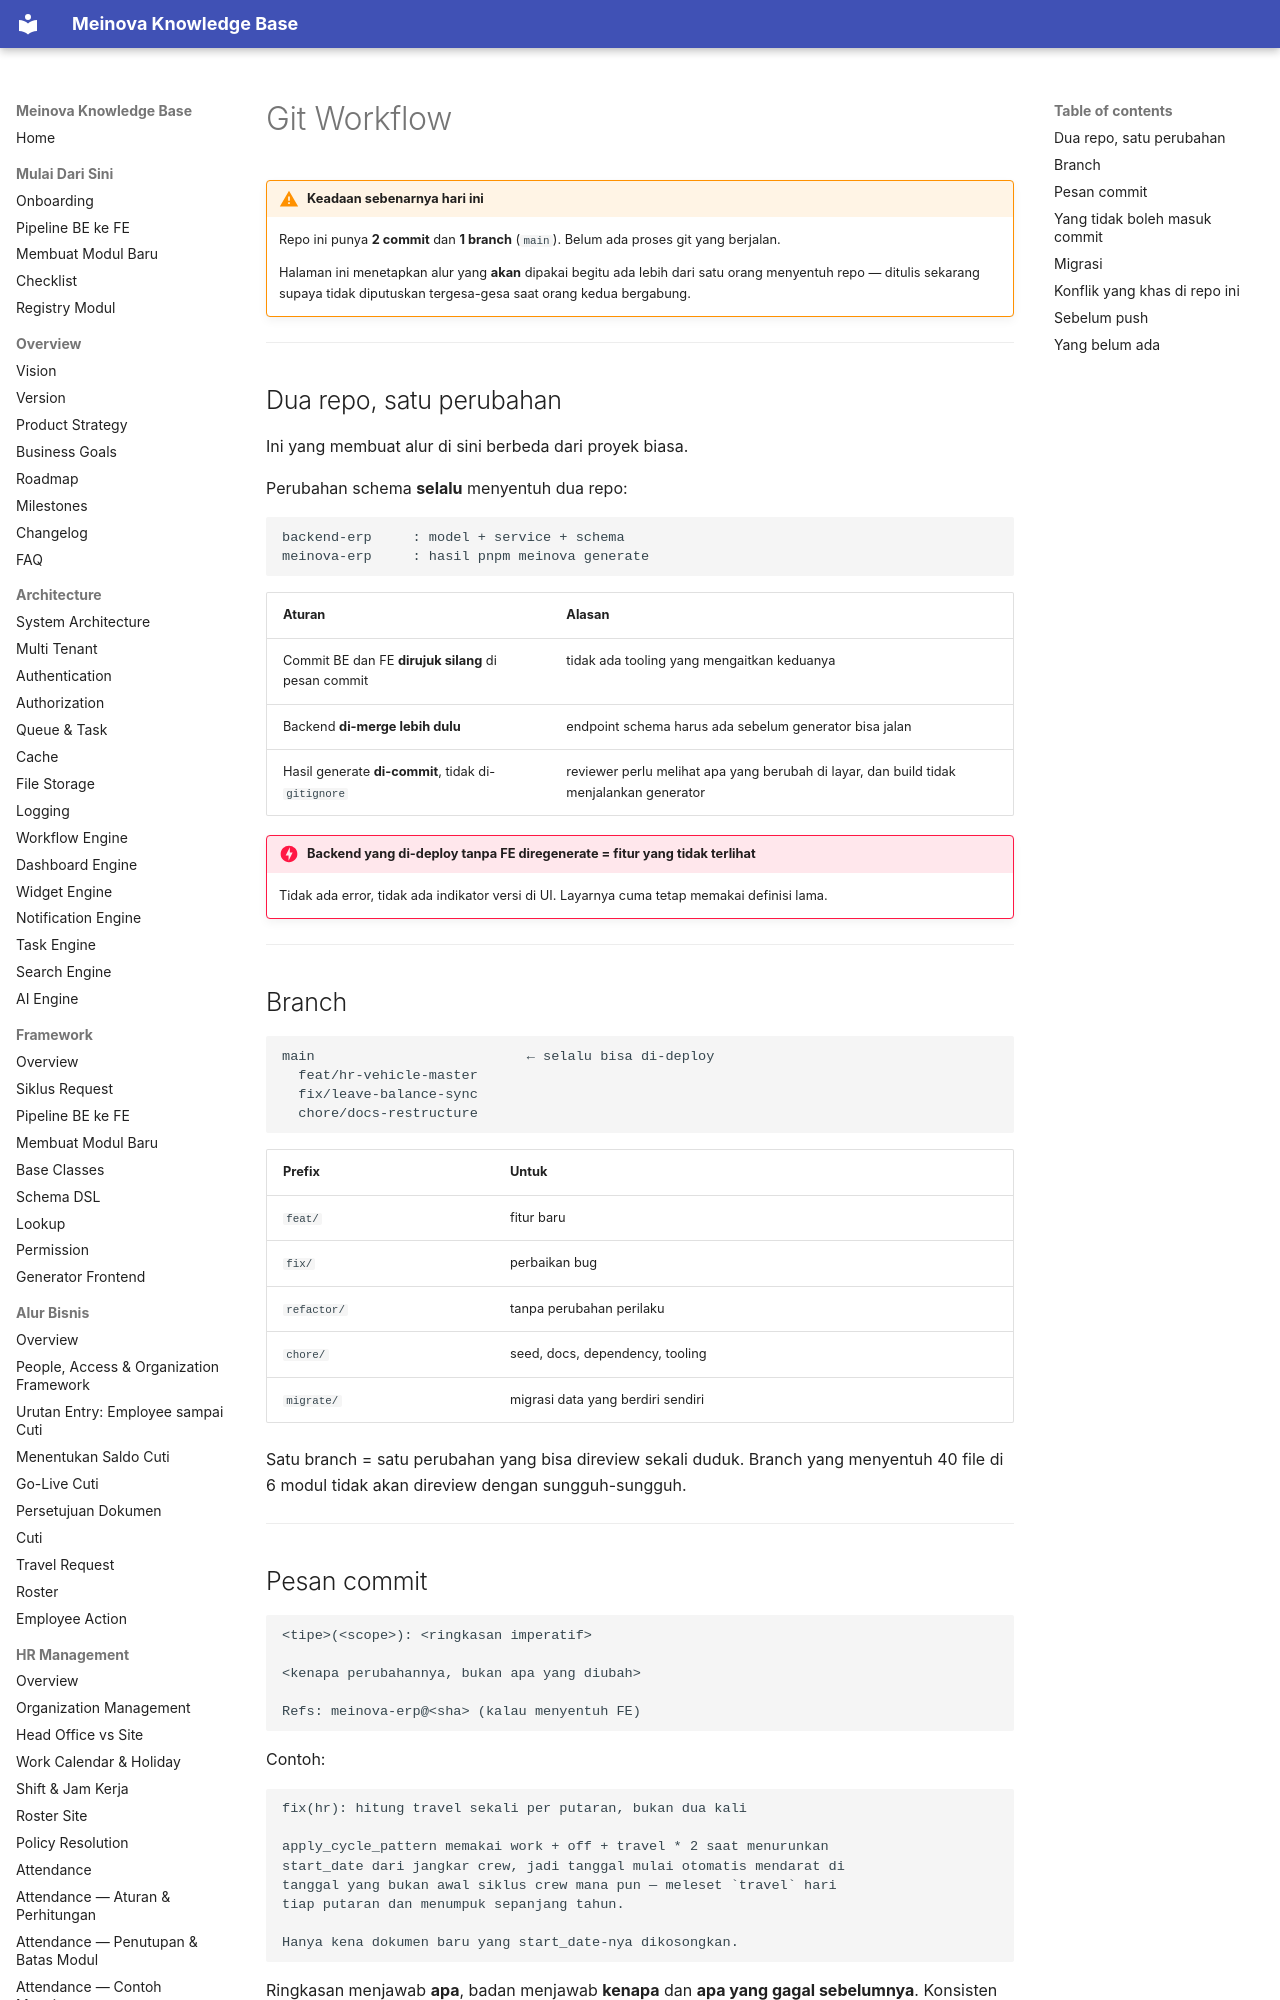

repository: 21bria/meinova-erp-api · page: 08-development/Git-Workflow/index.html · generator: mkdocs

# Git Workflow

!!! warning "Keadaan sebenarnya hari ini"
    Repo ini punya **2 commit** dan **1 branch** (`main`). Belum ada proses git yang berjalan.

    Halaman ini menetapkan alur yang **akan** dipakai begitu ada lebih dari satu orang menyentuh repo — ditulis sekarang supaya tidak diputuskan tergesa-gesa saat orang kedua bergabung.

---

## Dua repo, satu perubahan

Ini yang membuat alur di sini berbeda dari proyek biasa.

Perubahan schema **selalu** menyentuh dua repo:

```
backend-erp     : model + service + schema
meinova-erp     : hasil pnpm meinova generate
```

| Aturan | Alasan |
|---|---|
| Commit BE dan FE **dirujuk silang** di pesan commit | tidak ada tooling yang mengaitkan keduanya |
| Backend **di-merge lebih dulu** | endpoint schema harus ada sebelum generator bisa jalan |
| Hasil generate **di-commit**, tidak di-`gitignore` | reviewer perlu melihat apa yang berubah di layar, dan build tidak menjalankan generator |

!!! danger "Backend yang di-deploy tanpa FE diregenerate = fitur yang tidak terlihat"
    Tidak ada error, tidak ada indikator versi di UI. Layarnya cuma tetap memakai definisi lama.

---

## Branch

```
main                          ← selalu bisa di-deploy
  feat/hr-vehicle-master
  fix/leave-balance-sync
  chore/docs-restructure
```

| Prefix | Untuk |
|---|---|
| `feat/` | fitur baru |
| `fix/` | perbaikan bug |
| `refactor/` | tanpa perubahan perilaku |
| `chore/` | seed, docs, dependency, tooling |
| `migrate/` | migrasi data yang berdiri sendiri |

Satu branch = satu perubahan yang bisa direview sekali duduk. Branch yang menyentuh 40 file di 6 modul tidak akan direview dengan sungguh-sungguh.

---
